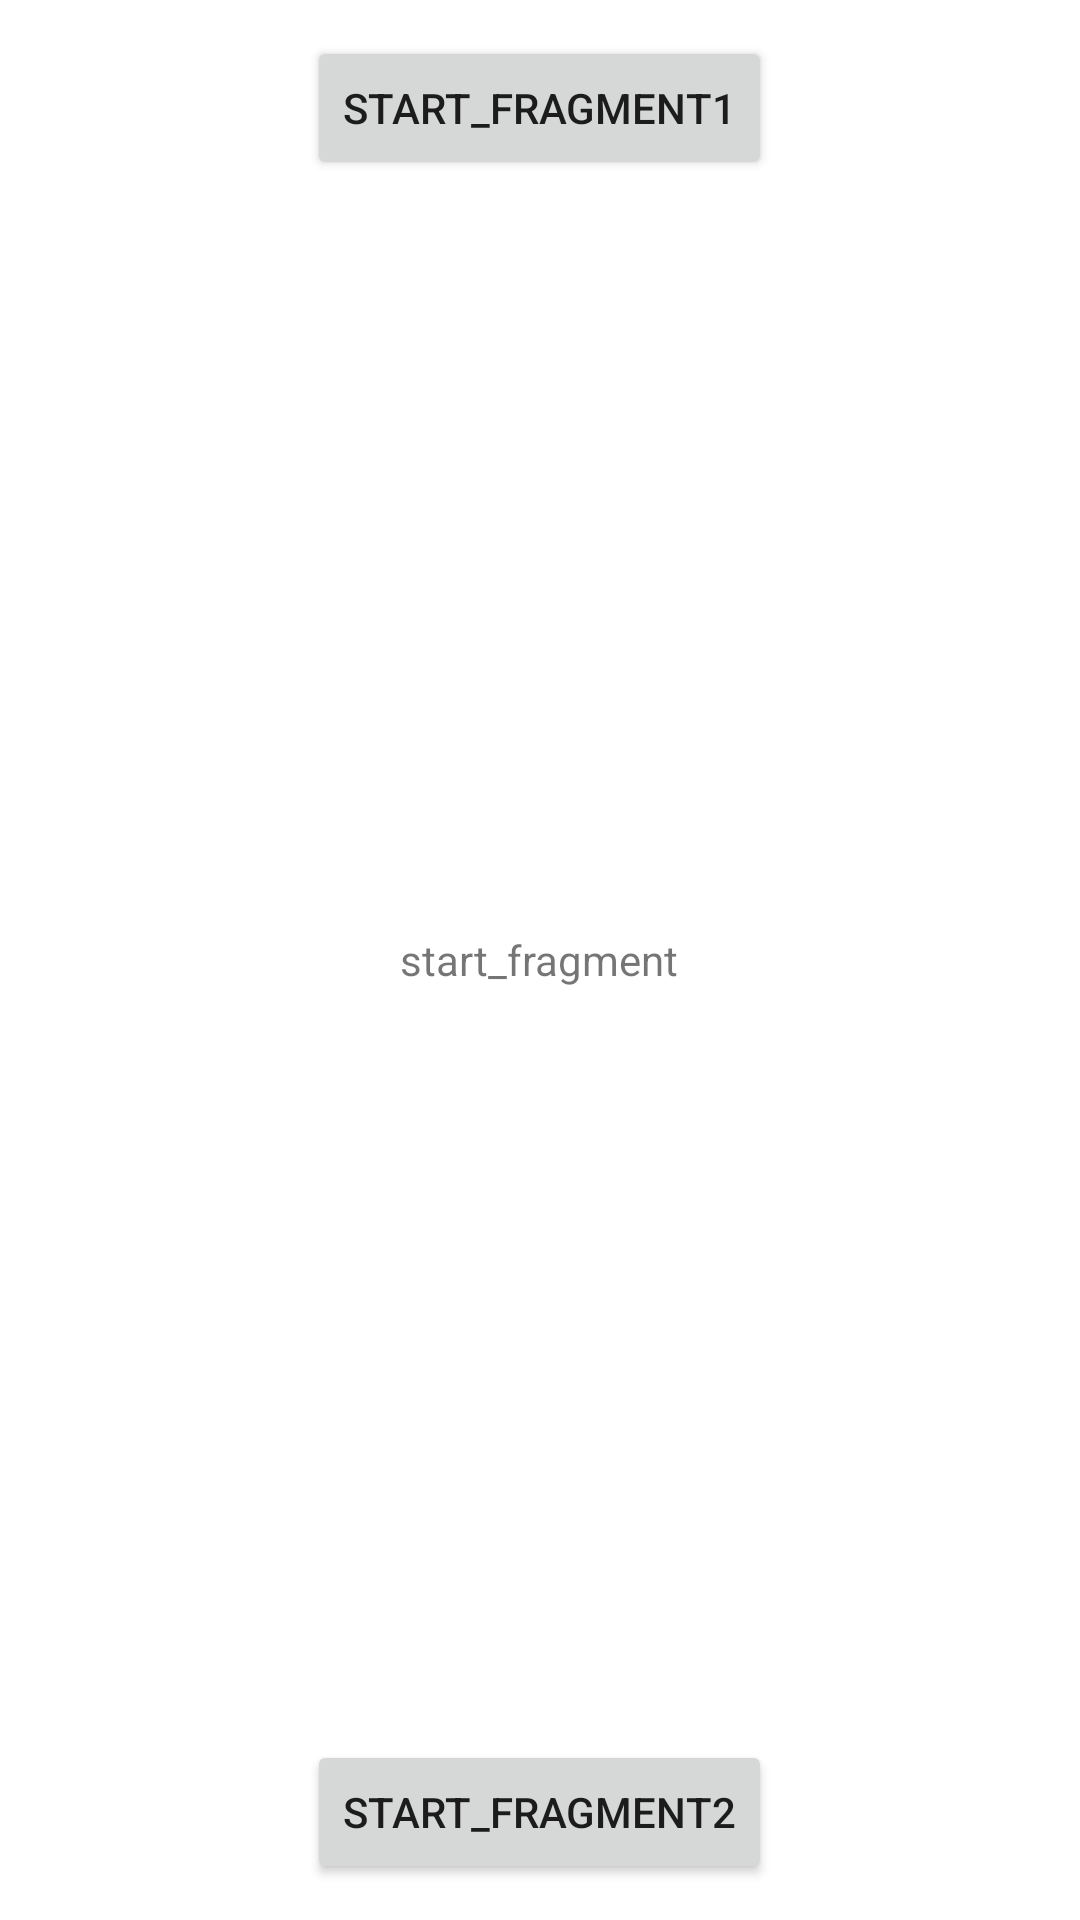

Produce the Android XML layout that renders to this screen, including the resource entries it uses.
<!-- AndroidManifest.xml: application theme Theme.CRC10_20211203 -->
<!-- res/layout/fragment_start.xml -->
<?xml version="1.0" encoding="utf-8"?>
<FrameLayout xmlns:android="http://schemas.android.com/apk/res/android"
    xmlns:tools="http://schemas.android.com/tools"

    android:layout_width="match_parent"
    android:layout_height="match_parent"
    tools:context=".StartFragment">

    

    <Button

        android:id="@+id/button1"
        android:layout_width="wrap_content"
        android:layout_height="wrap_content"
        android:layout_marginTop="12sp"
        android:layout_gravity="center_horizontal|top"
        android:text="@string/start_fragment1" />

    <Button

        android:id="@+id/button2"
        android:layout_width="wrap_content"
        android:layout_height="wrap_content"
        android:layout_marginBottom="12sp"
        android:layout_gravity="center_horizontal|bottom"
        android:text="@string/start_fragment2" />

    <TextView

        android:id="@+id/text_view"
        android:layout_width="wrap_content"
        android:layout_height="wrap_content"
        android:layout_margin="100sp"
        android:layout_gravity="center"
        android:text="@string/start_fragment" />

</FrameLayout>
<!-- resources referenced by this layout -->
<resources>
  <string name="start_fragment">start_fragment</string>
  <string name="start_fragment1">start_fragment1</string>
  <string name="start_fragment2">start_fragment2</string>
  <style name="Theme.CRC10_20211203" parent="Theme.MaterialComponents.DayNight.DarkActionBar">
          
          <item name="colorPrimary">@color/purple_500</item>
          <item name="colorPrimaryVariant">@color/purple_700</item>
          <item name="colorOnPrimary">@color/white</item>
          
          <item name="colorSecondary">@color/teal_200</item>
          <item name="colorSecondaryVariant">@color/teal_700</item>
          <item name="colorOnSecondary">@color/black</item>
          
          <item name="android:statusBarColor" tools:targetApi="l">?attr/colorPrimaryVariant</item>
          
      </style>
  <!-- not gathered from this repository: default colours our renderer supplied (Android Studio template values) -->
  <color name="purple_500">#FF6200EE</color>
  <color name="purple_700">#FF3700B3</color>
  <color name="teal_200">#FF03DAC5</color>
  <color name="teal_700">#FF018786</color>
  <color name="black">#FF000000</color>
  <color name="white">#FFFFFFFF</color>
</resources>
